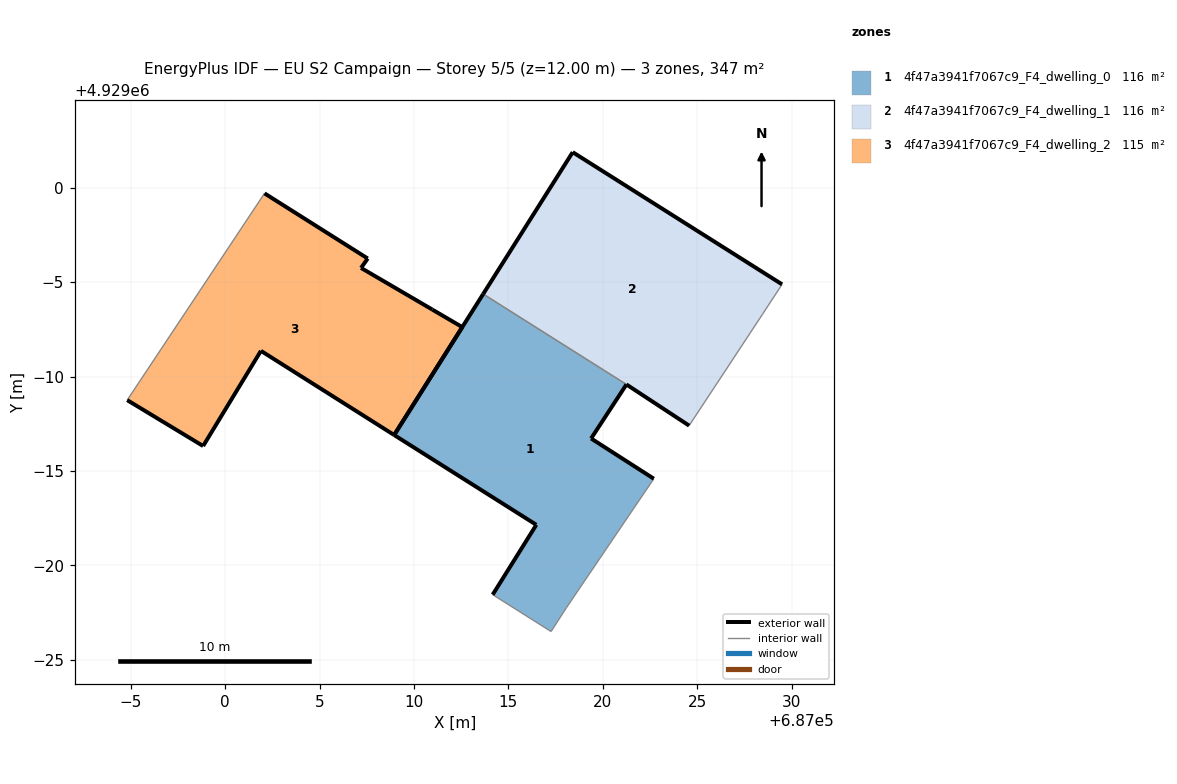
=== STOREY PLAN SPEC (per zone: floor XY polygon, exterior-wall plan segments, windows/doors) ===
zone 1: 4f47a3941f7067c9_F4_dwelling_0  (115.8 m²)
  floor: (687018.08, 4928977.77) (687022.70, 4928984.59) (687019.38, 4928986.72) (687021.25, 4928989.58) (687013.66, 4928994.37) (687008.95, 4928986.90) (687016.48, 4928982.15) (687014.17, 4928978.45) (687017.26, 4928976.50)
  exterior wall: (687021.25, 4928989.58) – (687019.38, 4928986.72)  [3.4 m]
  exterior wall: (687019.38, 4928986.72) – (687022.70, 4928984.59)  [3.9 m]
  exterior wall: (687014.17, 4928978.45) – (687016.48, 4928982.15)  [4.4 m]
  exterior wall: (687016.48, 4928982.15) – (687008.95, 4928986.90)  [8.9 m]
  exterior wall: (687008.95, 4928986.90) – (687013.66, 4928994.37)  [8.8 m]
  interior walls: 4
zone 2: 4f47a3941f7067c9_F4_dwelling_1  (115.8 m²)
  floor: (687024.57, 4928987.40) (687028.45, 4928993.29) (687029.49, 4928994.88) (687018.40, 4929001.88) (687013.66, 4928994.37) (687021.25, 4928989.58)
  exterior wall: (687018.40, 4929001.88) – (687029.49, 4928994.88)  [13.1 m]
  exterior wall: (687024.57, 4928987.40) – (687021.25, 4928989.58)  [4.0 m]
  exterior wall: (687013.66, 4928994.37) – (687018.40, 4929001.88)  [8.9 m]
  interior walls: 3
zone 3: 4f47a3941f7067c9_F4_dwelling_2  (115.0 m²)
  floor: (687008.95, 4928986.90) (687012.56, 4928992.61) (687012.56, 4928992.62) (687010.98, 4928993.54) (687010.97, 4928993.54) (687007.20, 4928995.75) (687007.55, 4928996.25) (687002.09, 4928999.70) (686994.82, 4928988.75) (686998.84, 4928986.32) (687001.90, 4928991.36)
  exterior wall: (687007.20, 4928995.75) – (687010.97, 4928993.54)  [4.4 m]
  exterior wall: (687010.97, 4928993.54) – (687010.98, 4928993.54)  [0.0 m]
  exterior wall: (687010.98, 4928993.54) – (687012.56, 4928992.62)  [1.8 m]
  exterior wall: (687012.56, 4928992.62) – (687012.56, 4928992.61)  [0.0 m]
  exterior wall: (687012.56, 4928992.61) – (687008.95, 4928986.90)  [6.8 m]
  exterior wall: (687008.95, 4928986.90) – (687001.90, 4928991.36)  [8.3 m]
  exterior wall: (687001.90, 4928991.36) – (686998.84, 4928986.32)  [5.9 m]
  exterior wall: (686998.84, 4928986.32) – (686994.82, 4928988.75)  [4.7 m]
  exterior wall: (687002.09, 4928999.70) – (687007.55, 4928996.25)  [6.5 m]
  exterior wall: (687007.55, 4928996.25) – (687007.20, 4928995.75)  [0.6 m]
  interior walls: 1

=== DERIVED (storey summary) ===
Building: EU S2 Campaign
Storey: 5 of 5  (floor level z = 12.00 m)
Storey gross floor area: 346.6 m²
Zones on this storey: 3
  - 4f47a3941f7067c9_F4_dwelling_0: floor 115.8 m²; exterior wall 29.5 m (88.4 m²); WWR 0.0%
  - 4f47a3941f7067c9_F4_dwelling_1: floor 115.8 m²; exterior wall 26.0 m (77.9 m²); WWR 0.0%
  - 4f47a3941f7067c9_F4_dwelling_2: floor 115.0 m²; exterior wall 39.0 m (116.9 m²); WWR 0.0%
Zone adjacency (shared interzone walls):
  - 4f47a3941f7067c9_F4_dwelling_0 ↔ 4f47a3941f7067c9_F4_dwelling_1